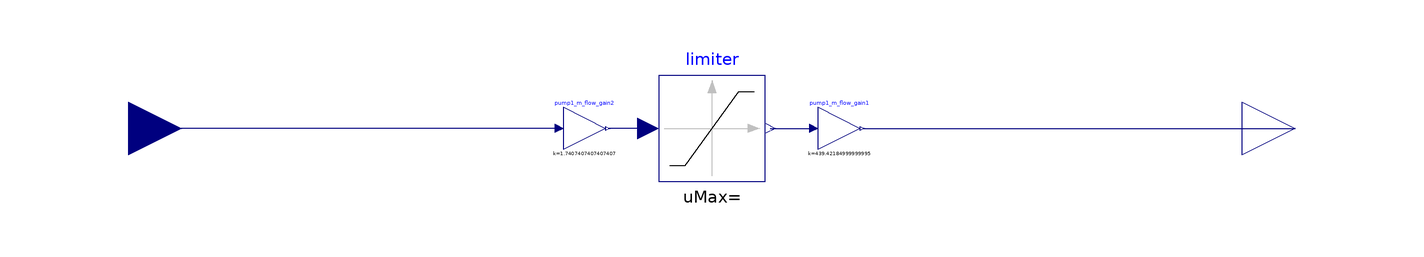

The component connection diagram of the Modelica model below, drawn from its own Placement and Line annotations.

block m_flow_CW "scale chiller pump flow to condenser pump flow"
  Modelica.Blocks.Interfaces.RealInput u "normalized mass flow rate"
    annotation (Placement(transformation(extent={{-120,-10},{-100,10}},
          rotation=0)));
  Modelica.Blocks.Interfaces.RealOutput y "mass flow rate"
    annotation (Placement(transformation(extent={{100,-10},{120,10}}, rotation=
            0)));
  Modelica.Blocks.Math.Gain pump1_m_flow_gain1(k=2*3500*3.7854e-3/60*995)
    annotation (Placement(transformation(extent={{20,-4},{28,4}}, rotation=0)));
  Modelica.Blocks.Math.Gain pump1_m_flow_gain2(k=235/135)
    annotation (Placement(transformation(extent={{-28,-4},{-20,4}}, rotation=0)));
  Modelica.Blocks.Nonlinear.Limiter limiter(uMin=0)
    annotation (Placement(transformation(extent={{-10,-10},{10,10}}, rotation=0)));
equation
  connect(pump1_m_flow_gain2.u, u)
    annotation (Line(points={{-28.8,0},{-110,0}}, color={0,0,127}));
  connect(limiter.u, pump1_m_flow_gain2.y)
    annotation (Line(points={{-12,0},{-19.6,0}}, color={0,0,127}));
  connect(limiter.y, pump1_m_flow_gain1.u)
    annotation (Line(points={{11,0},{19.2,0}}, color={0,0,127}));
  connect(pump1_m_flow_gain1.y, y)
    annotation (Line(points={{28.4,0},{110,0}}, color={0,0,127}));
  annotation (Diagram(graphics));
end m_flow_CW;